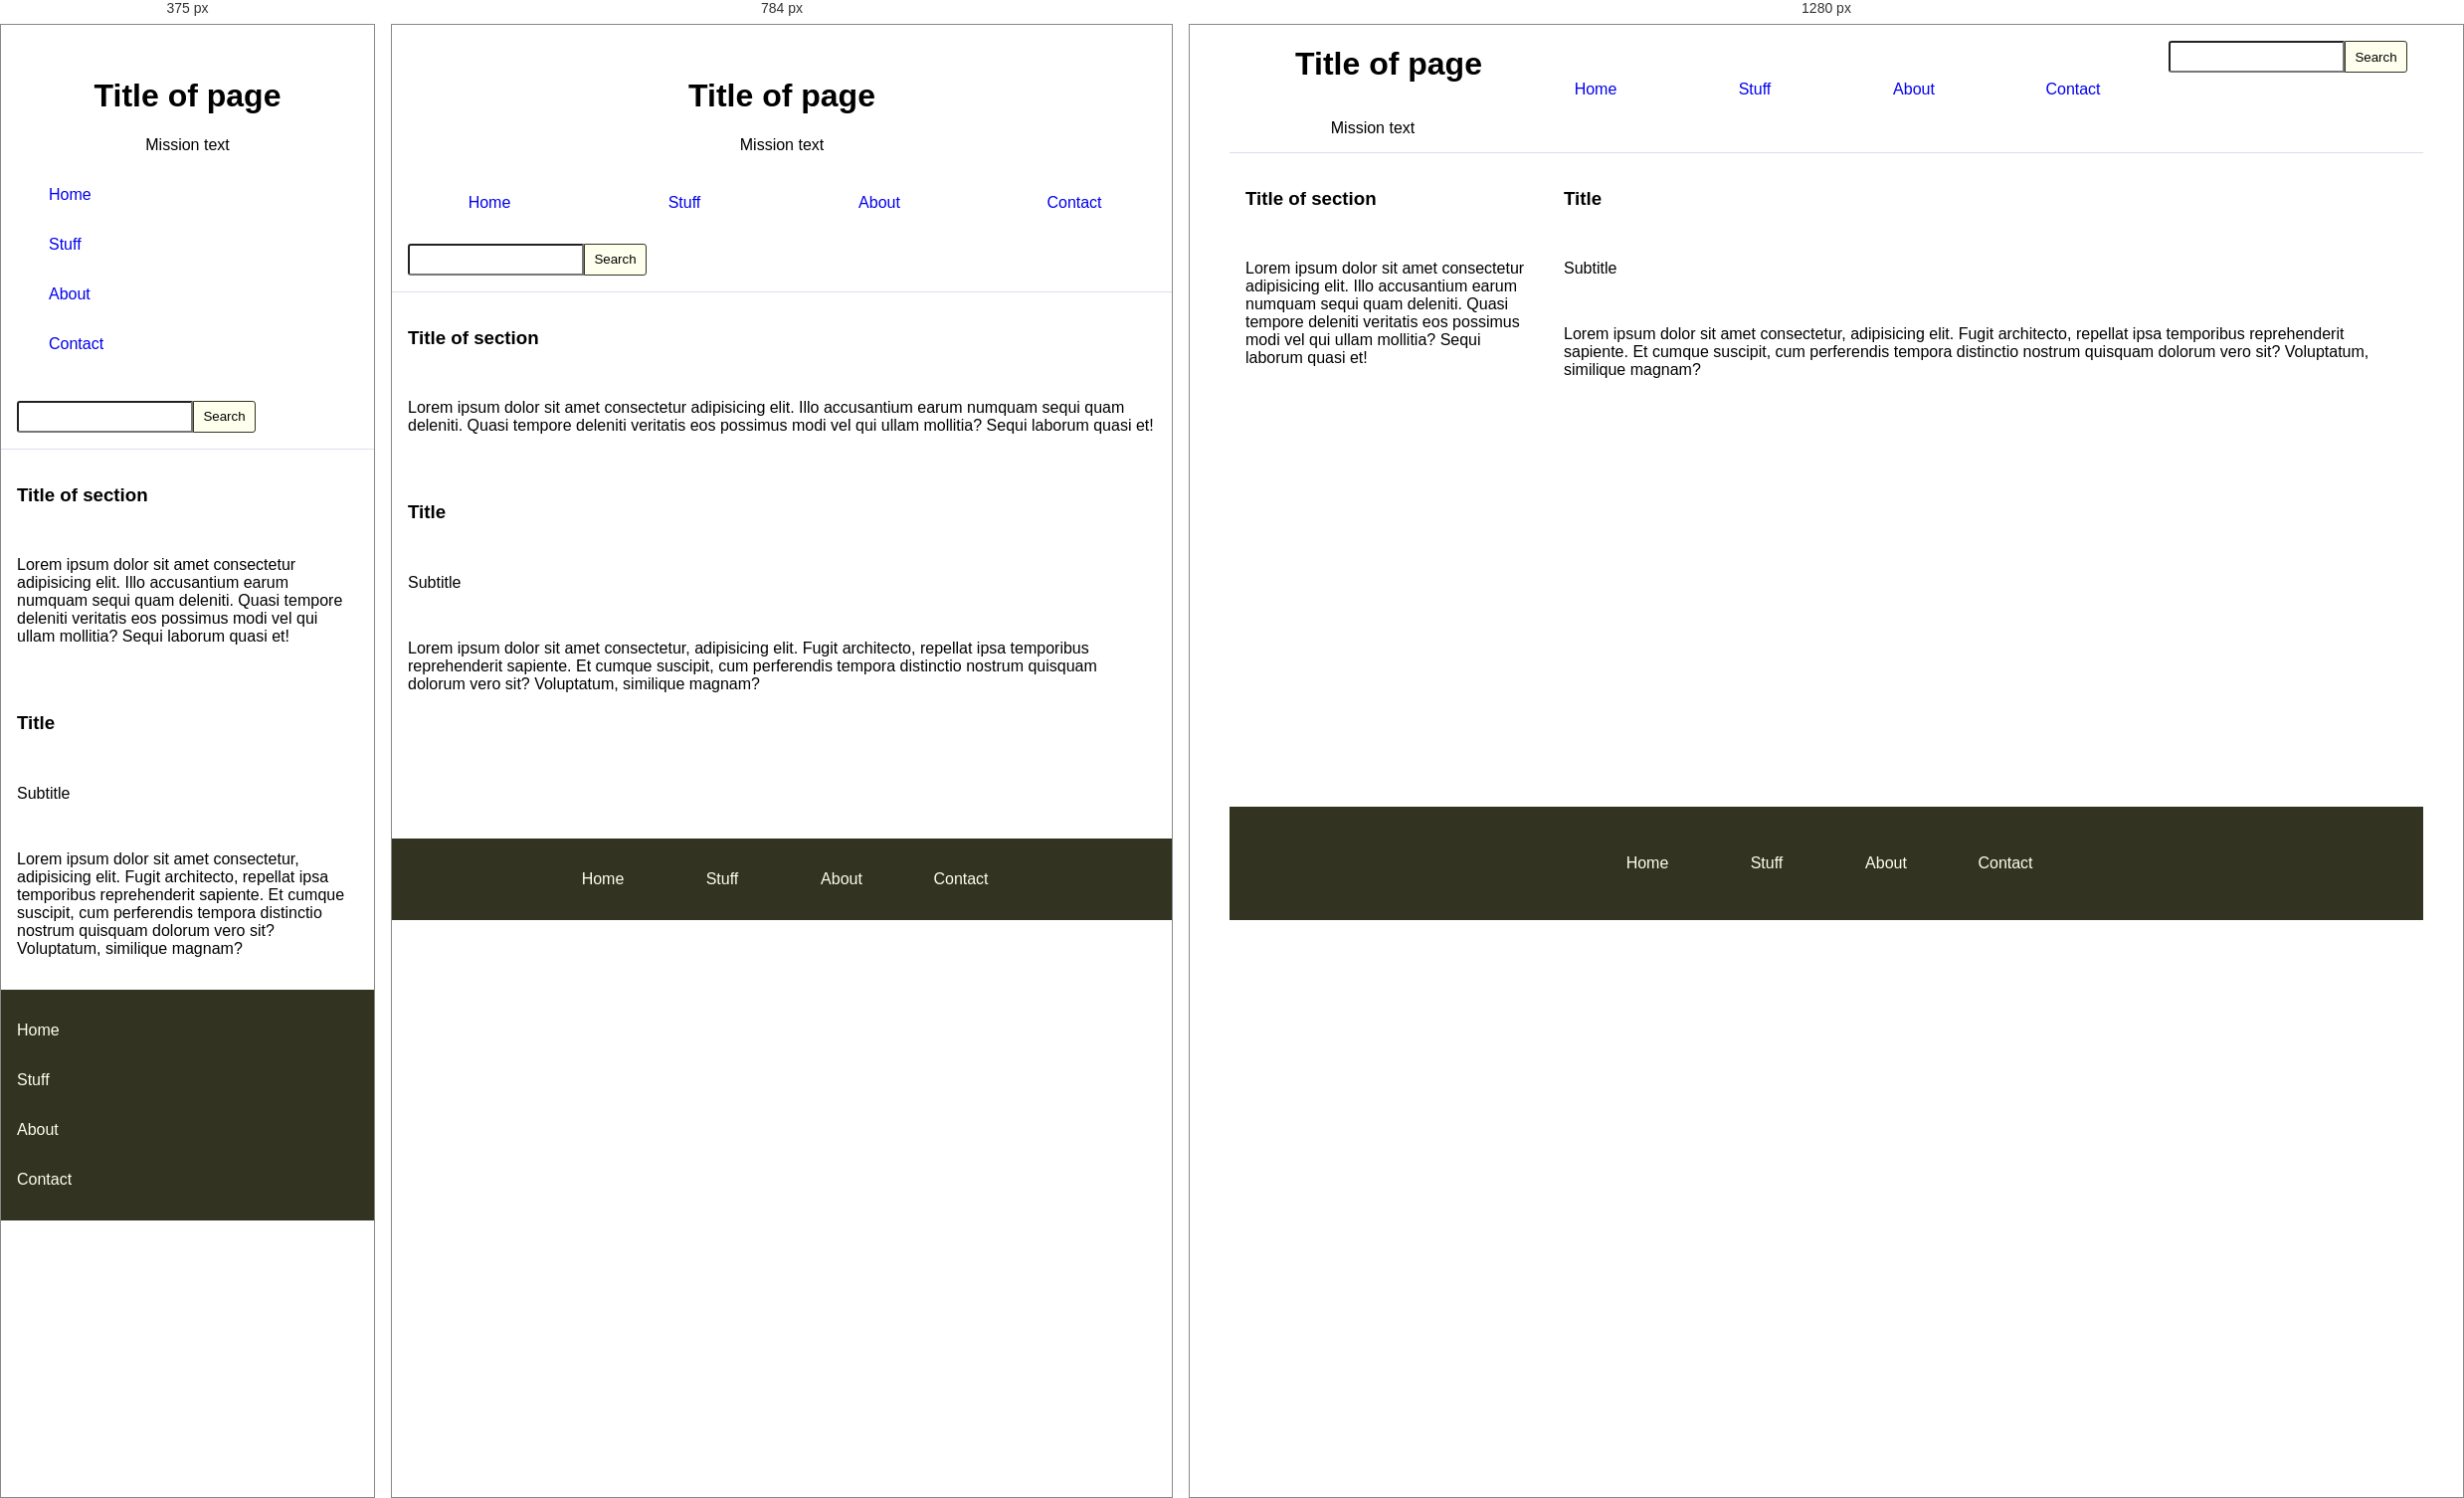
Rendered at 375 px, 784 px and 1280 px, left to right.

<!-- file: index.html -->
<!DOCTYPE html>
<html lang="en">
  <head>
    <meta charset="UTF-8" />
    <meta name="viewport" content="width=device-width, initial-scale=1.0" />
    <title>Gatsby presentation</title>
    <link
      href="https://stackpath.bootstrapcdn.com/font-awesome/4.7.0/css/font-awesome.min.css"
      rel="stylesheet"
      integrity="sha384-wvfXpqpZZVQGK6TAh5PVlGOfQNHSoD2xbE+QkPxCAFlNEevoEH3Sl0sibVcOQVnN"
      crossorigin="anonymous"
    />
    <link rel="stylesheet" href="style.css" />
  </head>
  <body>
    <div class="container">
      <header>
        <div class="header_info">
          <div class="logo">
            <i class="fa fa-hashtag" aria-hidden="true"></i>
          </div>
          <h1>Title of page</h1>
          <div class="mission">Mission text</div>
        </div>
        <nav>
          <ul>
            <li>
              <a href="index.html"
                ><i class="fa fa-home" aria-hidden="true"></i>Home</a
              >
            </li>
            <li>
              <a href="stuff.html"
                ><i class="fa fa-eye" aria-hidden="true"></i> Stuff</a
              >
            </li>
            <li>
              <a href="about.html"
                ><i class="fa fa-question-circle" aria-hidden="true"></i>
                About</a
              >
            </li>
            <li>
              <a href="contact.html"
                ><i class="fa fa-wpforms" aria-hidden="true"></i> Contact</a
              >
            </li>
          </ul>
        </nav>
        <form action="get">
          <!-- <label for="" class="search"></label> -->
          <input class="text" type="text" />
          <input class="button" type="submit" value="Search" />
        </form>
      </header>
      <main>
        <aside>
          <section>
            <h3>Title of section</h3>
            <p>
              Lorem ipsum dolor sit amet consectetur adipisicing elit. Illo
              accusantium earum numquam sequi quam deleniti. Quasi tempore
              deleniti veritatis eos possimus modi vel qui ullam mollitia? Sequi
              laborum quasi et!
            </p>
          </section>
        </aside>
        <article>
          <section>
            <h3>Title</h3>
            <p class="subtitle">Subtitle</p>
            <p>
              Lorem ipsum dolor sit amet consectetur, adipisicing elit. Fugit
              architecto, repellat ipsa temporibus reprehenderit sapiente. Et
              cumque suscipit, cum perferendis tempora distinctio nostrum
              quisquam dolorum vero sit? Voluptatum, similique magnam?
            </p>
          </section>
        </article>
      </main>
      <footer>
        <nav>
          <ul>
            <li><a href="#">Home</a></li>
            <li><a href="#">Stuff</a></li>
            <li><a href="#">About</a></li>
            <li><a href="#">Contact</a></li>
          </ul>
        </nav>
      </footer>
    </div>

    <script src="main.js"></script>
  </body>
</html>


/* @media block from style.css */
@media (min-width: 576px) {
  header {
    overflow: hidden;
    /* to not to break layout on hover over last element in middle */
  }

  nav ul {
    flex-direction: row;
    max-width: 100%;
  }

  nav ul li {
    flex: 1;
  }

  nav a {
    flex-direction: column;
    padding: 0;
  }

  nav a:hover::after {
    border-bottom: 4px solid #665;
    transition-duration: 0.5s;
  }

  nav a i {
    padding-right: 0;
    padding-bottom: 1.5rem;
  }

  footer nav {
    width: 30rem;
    margin: 2rem auto;
  }
}

/* @media block from style.css */
@media (min-width: 992px) {
  header {
    flex-direction: row;
    flex-basis: 8rem;
  }

  .header_info {
    flex-basis: 18rem;
    flex-direction: row;
    flex-wrap: wrap;
  }

  div.logo {
    flex-basis: 1.5rem;
  }

  header h1 {
    flex-basis: 13rem;
  }

  div.mission {
    flex-basis: 100%;
  }

  header nav {
    flex: 1;
  }

  nav a {
    padding: 1rem 0;
  }

  nav a::after {
    width: 60%;
  }

  nav a i {
    padding-bottom: 1.5rem;
  }

  header form {
    flex-basis: 15rem;
    max-width: 100%;
    margin: 1rem;
  }

  main {
    flex-direction: row;
  }

  main aside {
    flex-basis: 20rem;
  }
}